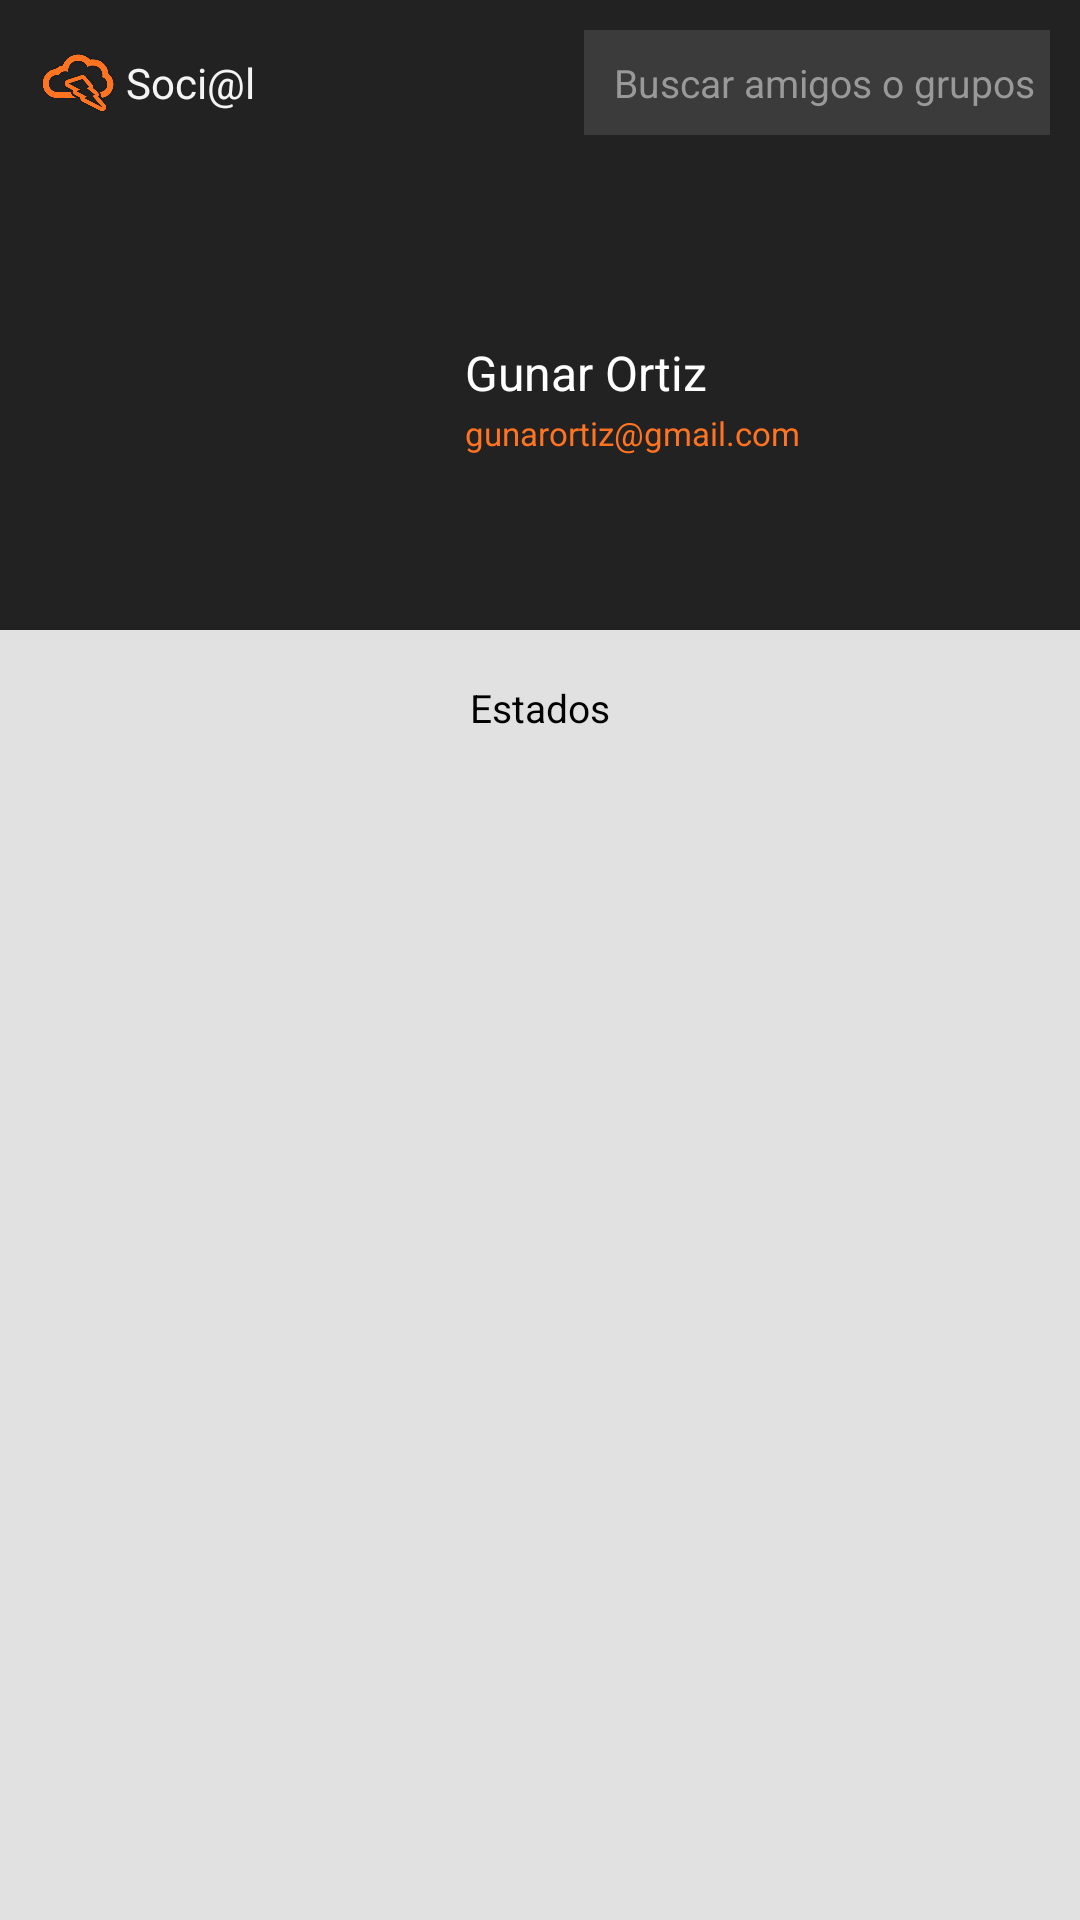

Produce the Android XML layout that renders to this screen, including the resource entries it uses.
<!-- AndroidManifest.xml: application theme AppTheme -->
<!-- res/layout/activity_perfil_persona.xml -->
<LinearLayout xmlns:android="http://schemas.android.com/apk/res/android"
    xmlns:tools="http://schemas.android.com/tools"
    android:layout_width="match_parent"
    android:layout_height="match_parent"
    android:background="#e1e1e1"
    android:orientation="vertical"
    tools:context=".PerfilPersonaActivity" >

    <LinearLayout
        android:layout_width="match_parent"
        android:layout_height="wrap_content"
        android:background="#222222"
        android:orientation="horizontal"
        android:paddingBottom="10dp"
        android:paddingLeft="10dp"
        android:paddingRight="10dp"
        android:paddingTop="10dp" >

        <LinearLayout
            android:layout_width="match_parent"
            android:layout_height="wrap_content"
            android:layout_gravity="right"
            android:gravity="center_vertical"
            android:orientation="horizontal" >

            <ImageView
                android:layout_width="32dp"
                android:layout_height="22dp"
                android:src="@drawable/nube_naranja" />

            <TextView
                android:id="@+id/nombrePrincipalChat"
                android:layout_width="wrap_content"
                android:layout_height="wrap_content"
                android:layout_marginRight="4dp"
                android:text="Soci@l "
                android:textColor="#f4f4f4"
                android:textSize="14dp" />

            <LinearLayout
                android:layout_width="match_parent"
                android:layout_height="wrap_content"
                android:gravity="right|center_vertical"
                android:orientation="horizontal" >

                <Button
                    android:layout_width="wrap_content"
                    android:layout_height="35dp"
                    android:background="#3b3b3b"
                    android:onClick="add"
                    android:paddingBottom="5dp"
                    android:paddingLeft="10dp"
                    android:paddingRight="5dp"
                    android:paddingTop="5dp"
                    android:text="Buscar amigos o grupos"
                    android:textColor="#999999"
                    android:textSize="13dp" />
            </LinearLayout>
        </LinearLayout>
    </LinearLayout>

    <ScrollView
        android:layout_width="match_parent"
        android:layout_height="match_parent"
        android:gravity="center"
        android:orientation="vertical"
        android:stackFromBottom="false" >

        <LinearLayout
            android:layout_width="match_parent"
            android:layout_height="wrap_content"
            android:gravity="center_horizontal"
            android:orientation="vertical" >

            <LinearLayout
                android:layout_width="match_parent"
                android:layout_height="wrap_content"
                android:background="#222222"
                android:orientation="horizontal" >

                <ImageView
                    android:id="@+id/fotoPerfil"
                    android:layout_width="135dp"
                    android:layout_height="135dp"
                    android:layout_marginBottom="10dp"
                    android:layout_marginLeft="10dp"
                    android:layout_marginTop="10dp"
                    android:focusableInTouchMode="true"
                    android:src="@drawable/perfil1" />

                <LinearLayout
                    android:layout_width="match_parent"
                    android:layout_height="match_parent"
                    android:gravity="center_vertical"
                    android:orientation="vertical"
                    android:paddingLeft="10dp" >

                    <TextView
                        android:id="@+id/nombrePerfil"
                        android:layout_width="wrap_content"
                        android:layout_height="wrap_content"
                        android:text="Gunar Ortiz"
                        android:textColor="#ffffff"
                        android:textSize="16dp" />

                    <TextView
                        android:id="@+id/correoPerfil"
                        android:layout_width="wrap_content"
                        android:layout_height="wrap_content"
                        android:layout_marginTop="2dp"
                        android:text="gunarortiz@gmail.com"
                        android:textColor="#FF7321"
                        android:textSize="11dp" />

                    <Button
                        android:id="@+id/botonAddAmigo1"
                        android:layout_width="wrap_content"
                        android:layout_height="35dp"
                        android:layout_marginTop="20dp"
                        android:background="@drawable/rounded_edittext2"
                        android:onClick="entrar"
                        android:paddingLeft="5dp"
                        android:paddingRight="5dp"
                        android:text="Añadir a amigos"
                        android:textColor="#ffffff"
                        android:textSize="11dp"
                        android:visibility="gone" />

                    <TextView
                        android:id="@+id/esAmigo"
                        android:layout_width="wrap_content"
                        android:layout_height="35dp"
                        android:layout_marginTop="20dp"
                        android:background="#4adb36"
                        android:gravity="center_horizontal|center_vertical"
                        android:paddingLeft="5dp"
                        android:paddingRight="5dp"
                        android:text="Son amigos"
                        android:textColor="#ffffff"
                        android:textSize="11dp"
                        android:visibility="gone" />
                </LinearLayout>
            </LinearLayout>

            <LinearLayout
                android:id="@+id/publi"
                android:layout_width="match_parent"
                android:layout_height="wrap_content"
                android:background="#ffffff"
                android:orientation="vertical"
                android:paddingBottom="9dp"
                android:paddingLeft="6dp"
                android:paddingRight="6dp"
                android:paddingTop="9dp"
                android:visibility="gone" >

                <LinearLayout
                    android:layout_width="match_parent"
                    android:layout_height="wrap_content"
                    android:gravity="center_vertical"
                    android:orientation="horizontal"
                    android:paddingBottom="4dp"
                    android:paddingLeft="7dp"
                    android:paddingRight="7dp" >

                    <LinearLayout
                        android:layout_width="match_parent"
                        android:layout_height="wrap_content"
                        android:orientation="vertical" >

                        <LinearLayout
                            android:layout_width="match_parent"
                            android:layout_height="wrap_content"
                            android:orientation="horizontal" >

                            <TextView
                                android:id="@+id/nombrePubli"
                                android:layout_width="167dp"
                                android:layout_height="wrap_content"
                                android:layout_gravity="center_vertical"
                                android:text="Publicar"
                                android:textColor="#222222"
                                android:textSize="13dp" />
                        </LinearLayout>
                    </LinearLayout>
                </LinearLayout>

                <EditText
                    android:id="@+id/textoPubli"
                    android:layout_width="match_parent"
                    android:layout_height="wrap_content"
                    android:layout_marginBottom="5dp"
                    android:layout_marginTop="2dp"
                    android:hint="Que estas pensando?"
                    android:textColor="#444444"
                    android:textSize="13dp" />

                <LinearLayout
                    android:layout_width="match_parent"
                    android:layout_height="wrap_content"
                    android:gravity="center_horizontal"
                    android:orientation="horizontal" >

                    <LinearLayout
                        android:layout_width="match_parent"
                        android:layout_height="wrap_content"
                        android:orientation="vertical" >

                        <Button
                            android:id="@+id/botonLike"
                            android:layout_width="70dp"
                            android:layout_height="30dp"
                            android:layout_gravity="center_horizontal|center_vertical"
                            android:background="@drawable/rounded_edittext2"
                            android:onClick="publi"
                            android:text="Publicar"
                            android:textColor="#ffffff"
                            android:textSize="13dp" />
                    </LinearLayout>
                </LinearLayout>
            </LinearLayout>

            <TextView
                android:layout_width="wrap_content"
                android:layout_height="wrap_content"
                android:layout_marginTop="17dp"
                android:text="Estados"
                android:textColor="#000000"
                android:textSize="13dp" />

            <ListView
                android:id="@+id/list_publicaciones"
                style="@style/list"
                android:layout_width="match_parent"
                android:layout_height="match_parent"
                android:layout_marginBottom="10dp"
                android:layout_marginLeft="10dp"
                android:layout_marginRight="10dp"
                android:layout_marginTop="17dp"
                android:addStatesFromChildren="true"
                android:animateLayoutChanges="true"
                android:cacheColorHint="#FF7321"
                android:divider="@null"
                android:dividerHeight="5dp"
                android:overScrollMode="never"
                android:scrollbarAlwaysDrawVerticalTrack="false"
                android:splitMotionEvents="false" >
            </ListView>
        </LinearLayout>
    </ScrollView>

</LinearLayout>
<!-- resources referenced by this layout -->
<resources>
  <!-- drawable nube_naranja: png bitmap (drawable-mdpi, 30934 bytes) -->
  <style name="list">
          <item name="android:layout_width">match_parent</item>
          
          
          
      </style>
  <style name="AppTheme" parent="AppBaseTheme">
          
          <item name="android:actionBarStyle">@style/MyActionBar</item>
      </style>
  <style name="AppBaseTheme" parent="android:Theme.Light">
          
          
      </style>
  <style name="MyActionBar" parent="@android:style/Widget.Holo.Light.ActionBar">
          <item name="android:background">#7542FF</item>
      </style>
</resources>
